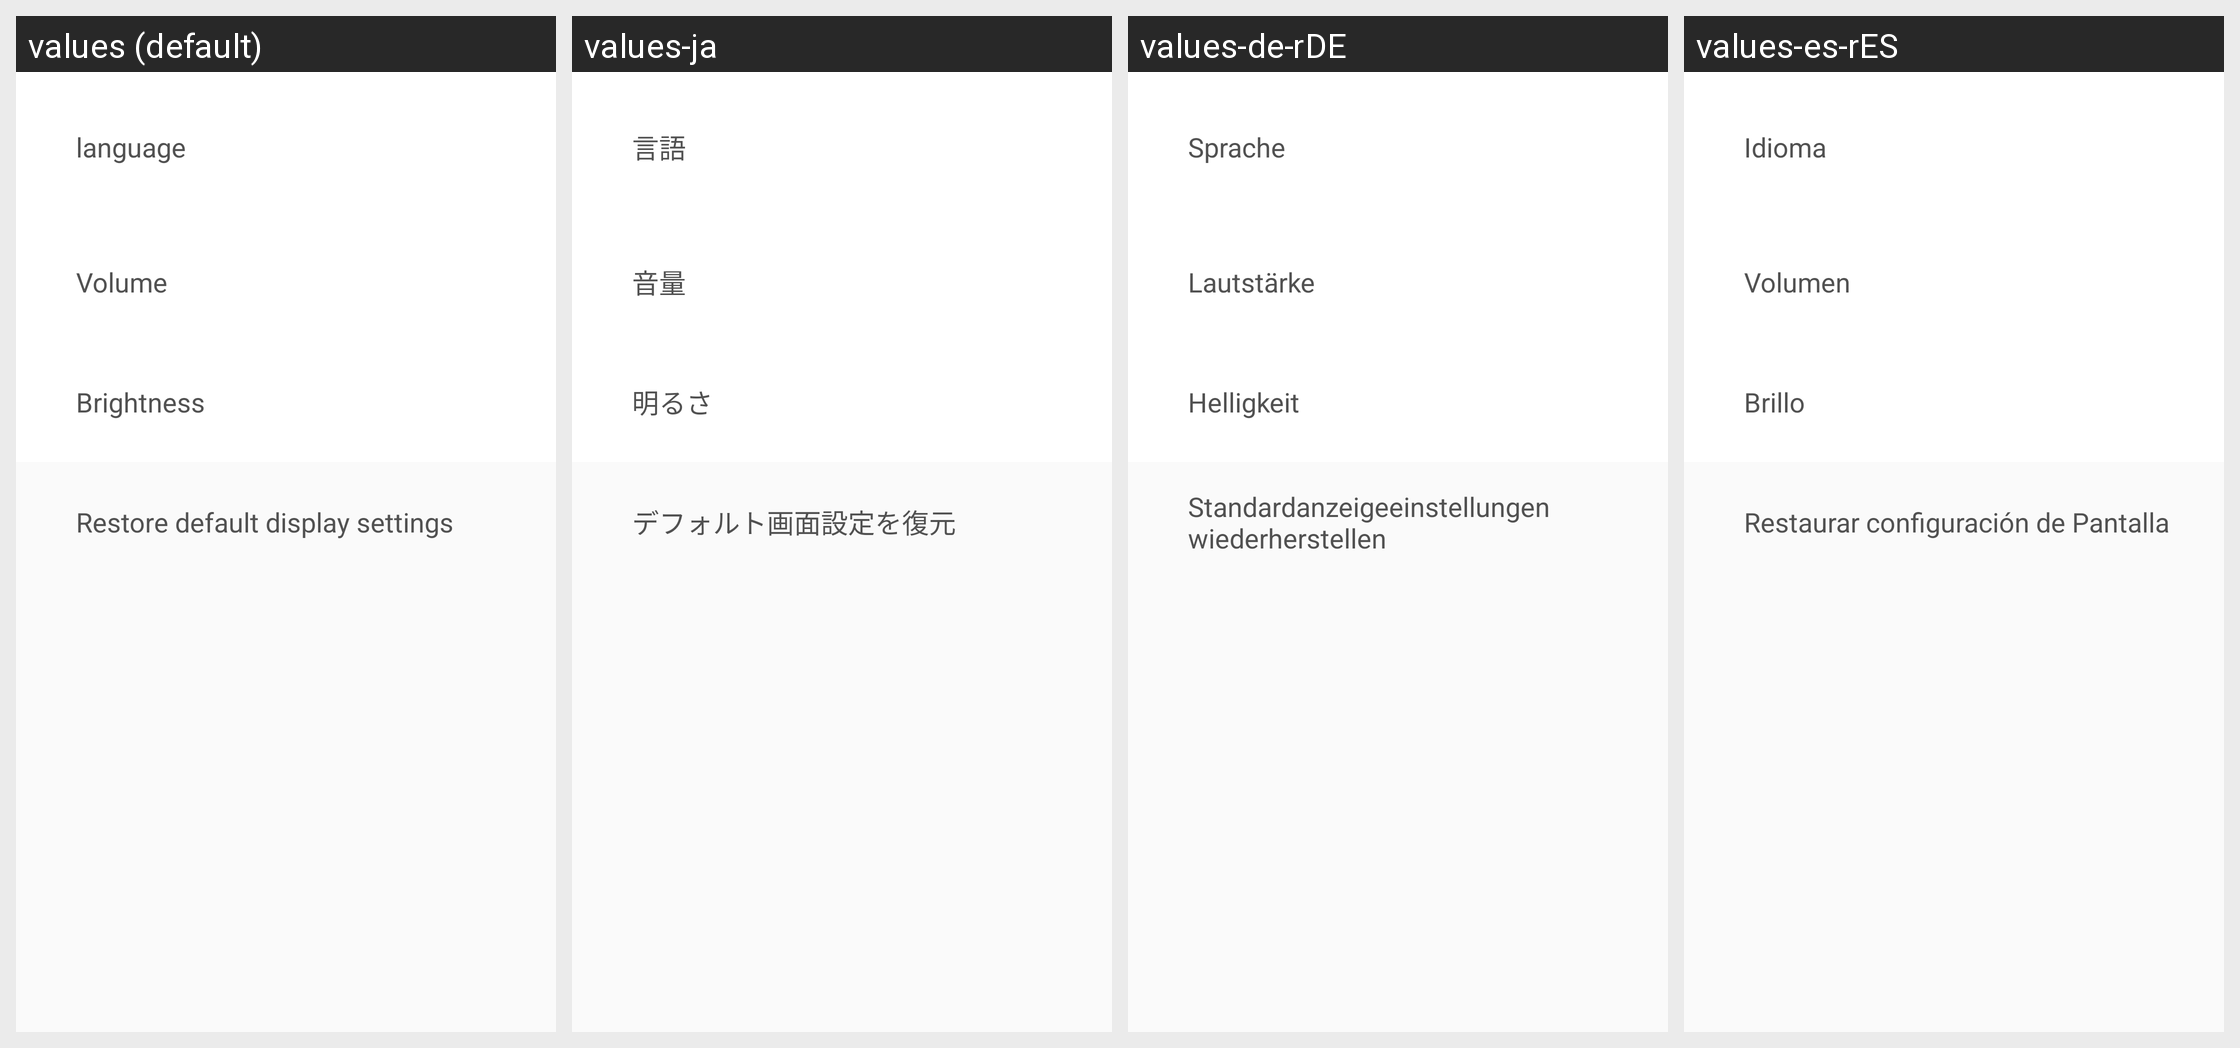

This grid shows one Android layout under several languages. Give, for every string resource on the screen, its name, the default text and each shown locale's text.
Android screen res/layout/display_volume_fragment_layout.xml rendered under 4 locales, left to right: values (default), values-ja, values-de-rDE, values-es-rES. Device: Nexus 5 (rendered at 1080×1920; each locale shown at half size, 540×960, under a caption strip naming it); theme AppTheme.
Other locales in the repository, not shown: values-fr-rFR.
Strings drawn on this screen, with the default value and each locale's value (text and hints the layout hard-codes, and strings that could not be matched under every locale, appear in the picture but are not listed):

language
  values: language
  values-ja: 言語
  values-de-rDE: Sprache
  values-es-rES: Idioma

volume
  values: Volume
  values-ja: 音量
  values-de-rDE: Lautstärke
  values-es-rES: Volumen

brightness
  values: Brightness
  values-ja: 明るさ
  values-de-rDE: Helligkeit
  values-es-rES: Brillo

restore_default_display_settings
  values: Restore default display settings
  values-ja: デフォルト画面設定を復元
  values-de-rDE: Standardanzeigeeinstellungen wiederherstellen
  values-es-rES: Restaurar configuración de Pantalla
